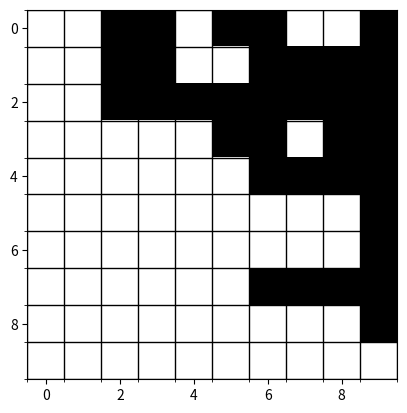

Generate this figure with matplotlib:
import numpy as np
import random
import matplotlib.pyplot as plt
import matplotlib.animation as animation

# Step 1: Generate a solvable maze
def create_grid(extra_paths=10):
    grid = [['█' for _ in range(10)] for _ in range(10)]
    path = [(0, 0)]
    visited = set(path)

    while path[-1] != (9, 9):  
        x, y = path[-1]
        neighbors = [(x+1, y), (x, y+1), (x-1, y), (x, y-1)]
        random.shuffle(neighbors)

        for nx, ny in neighbors:
            if 0 <= nx < 10 and 0 <= ny < 10 and (nx, ny) not in visited:
                path.append((nx, ny))
                visited.add((nx, ny))
                break
        else:
            path.pop()

    for x, y in visited:
        grid[x][y] = '.'

    obstacles = [(x, y) for x in range(10) for y in range(10) if grid[x][y] == '█']
    random.shuffle(obstacles)

    for _ in range(extra_paths):
        if obstacles:
            x, y = obstacles.pop()
            grid[x][y] = '.'

    grid[0][0] = 'S'
    grid[9][9] = 'E'
    return grid

# Step 2: Convert grid to a graph
def convert_to_graph(grid):
    graph = {}
    directions = [(1,0), (0,1), (-1,0), (0,-1)]
    for i in range(10):
        for j in range(10):
            if grid[i][j] == '█':
                continue
            arr = []
            for dx, dy in directions:
                ni, nj = i + dx, j + dy
                if 0<=ni<10 and 0<=nj<10 and grid[ni][nj]!='█':
                    arr.append((ni,nj))
            graph[(i,j)] = arr
    return graph

# Step 3: Train AI using Q-Learning
def train_q_learning(grid, episodes=5000, alpha=0.1, gamma=0.9, epsilon=0.1):
    states = [(i, j) for i in range(10) for j in range(10) if grid[i][j] != '█']
    actions = [(1,0), (0,1), (-1,0), (0,-1)]
    Q = {state: {action: 0 for action in actions} for state in states}

    for _ in range(episodes):
        state = (0, 0)
        while state != (9, 9):
            if random.uniform(0, 1) < epsilon:
                action = random.choice(actions)  
            else:
                action = max(Q[state], key=Q[state].get)  

            new_state = (state[0] + action[0], state[1] + action[1])
            if new_state not in states:
                continue  

            reward = 100 if new_state == (9, 9) else -1  

            Q[state][action] += alpha * (reward + gamma * max(Q[new_state].values()) - Q[state][action])
            state = new_state

    return Q

# Step 4: AI Solves the Maze
def solve_maze_with_q(Q, start=(0,0), end=(9,9)):
    state = start
    path = [state]
    while state != end:
        action = max(Q[state], key=Q[state].get)
        state = (state[0] + action[0], state[1] + action[1])
        path.append(state)
    return path

# Step 5: Visualizing the AI Path
def animate_solution(grid, path):
    fig, ax = plt.subplots()
    ax.set_xticks(np.arange(-0.5, 10, 1), minor=True)
    ax.set_yticks(np.arange(-0.5, 10, 1), minor=True)
    ax.grid(which="minor", color="black", linestyle='-', linewidth=1)

    display_grid = np.zeros((10, 10))
    for i in range(10):
        for j in range(10):
            if grid[i][j] == "█":
                display_grid[i, j] = 1  

    im = ax.imshow(display_grid, cmap="gray_r")

    def update(frame):
        if frame > 0:
            x, y = path[frame - 1]
            display_grid[x, y] = 0.5  
        x, y = path[frame]
        display_grid[x, y] = 0.2  
        im.set_array(display_grid)
        return [im]

    ani = animation.FuncAnimation(fig, update, frames=len(path), interval=300, repeat=False)
    plt.show()

# Run the AI
grid = create_grid()
graph = convert_to_graph(grid)
Q_table = train_q_learning(grid)
solved_path = solve_maze_with_q(Q_table)
animate_solution(grid, solved_path)
